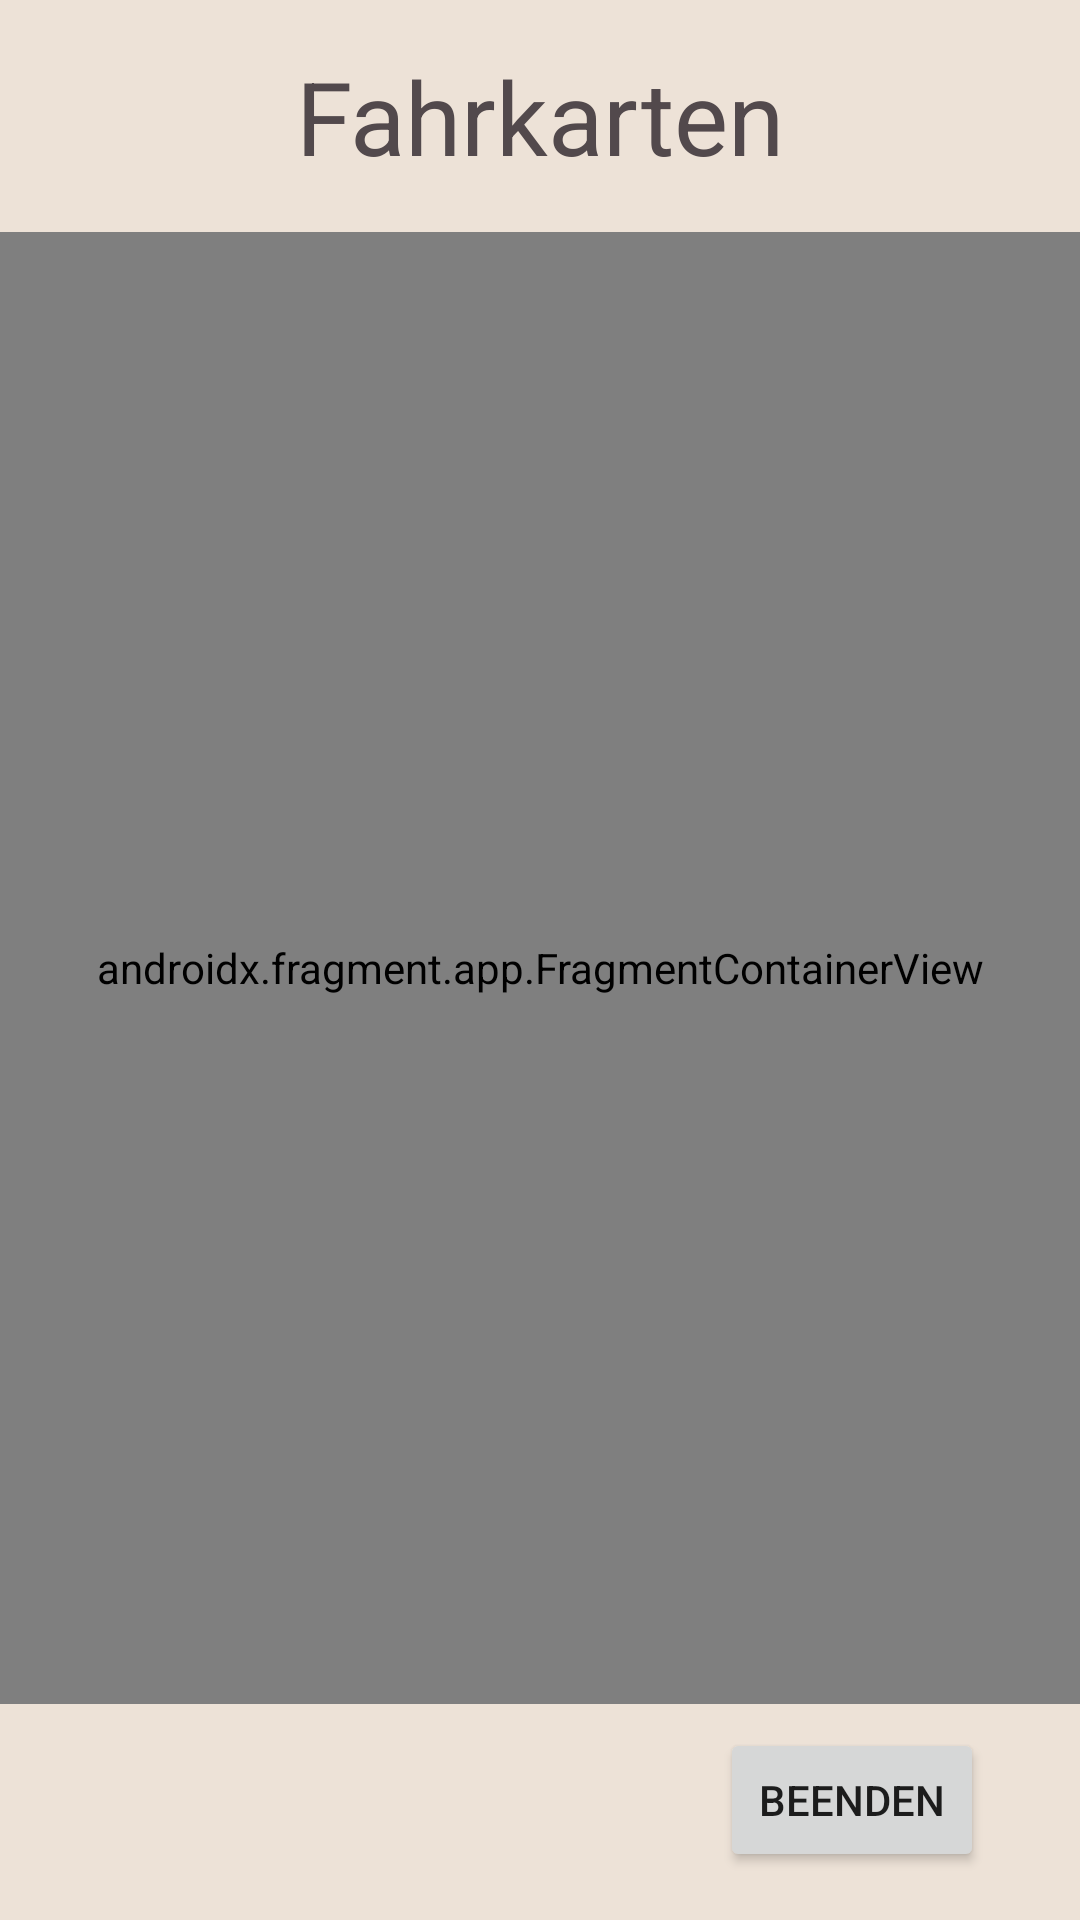

The Android layout XML behind this screen, and the referenced resources:
<!-- AndroidManifest.xml: application theme Theme.ElisApp20 -->
<!-- res/layout/activity_main.xml -->
<?xml version="1.0" encoding="utf-8"?>
<androidx.constraintlayout.widget.ConstraintLayout xmlns:android="http://schemas.android.com/apk/res/android"
    xmlns:app="http://schemas.android.com/apk/res-auto"
    xmlns:tools="http://schemas.android.com/tools"
    android:layout_width="match_parent"
    android:layout_height="match_parent"
    tools:context=".MainActivity">

    <androidx.fragment.app.FragmentContainerView
        android:id="@+id/fragmentContainerView"
        android:name="androidx.navigation.fragment.NavHostFragment"
        android:layout_width="0dp"
        android:layout_height="0dp"
        android:layout_marginTop="16dp"
        android:layout_marginBottom="8dp"
        app:defaultNavHost="true"
        app:layout_constraintBottom_toTopOf="@+id/btnExt"
        app:layout_constraintEnd_toEndOf="parent"
        app:layout_constraintHorizontal_bias="0.5"
        app:layout_constraintStart_toStartOf="parent"
        app:layout_constraintTop_toBottomOf="@+id/tvMainBig"
        app:navGraph="@navigation/my_nav" />

    <TextView
        android:id="@+id/tvMainBig"
        android:layout_width="wrap_content"
        android:layout_height="wrap_content"
        android:layout_marginTop="16dp"
        android:text="Fahrkarten"
        android:textSize="34sp"
        app:layout_constraintEnd_toEndOf="parent"
        app:layout_constraintHorizontal_bias="0.5"
        app:layout_constraintStart_toStartOf="parent"
        app:layout_constraintTop_toTopOf="parent"
        android:textColor="@color/quartz"/>

    <Button
        android:id="@+id/btnExt"
        android:layout_width="wrap_content"
        android:layout_height="wrap_content"
        android:layout_marginEnd="32dp"
        android:layout_marginBottom="16dp"
        android:text="Beenden"
        app:layout_constraintBottom_toBottomOf="parent"
        app:layout_constraintEnd_toEndOf="parent" />

</androidx.constraintlayout.widget.ConstraintLayout>
<!-- resources referenced by this layout -->
<resources>
  <color name="quartz">#52494C</color>
  <style name="Theme.ElisApp20" parent="Theme.MaterialComponents.DayNight.DarkActionBar">
          
          <item name="colorPrimary">@color/quartz</item>
          <item name="colorPrimaryVariant">@color/raisin_black</item>
          <item name="colorOnPrimary">@color/camel</item>
          
          <item name="colorSecondary">@color/quartz</item>
          <item name="colorSecondaryVariant">@color/raisin_black</item>
          <item name="colorOnSecondary">@color/camel</item>
          
          <item name="android:statusBarColor" tools:targetApi="l">?attr/colorPrimaryVariant</item>
          
          <item name="android:colorBackground">@color/lighter_vanilla</item>
      </style>
  <color name="raisin_black">#2b211e</color>
  <color name="camel">#b9a167</color>
  <color name="lighter_vanilla">#EDE2D7</color>
</resources>
